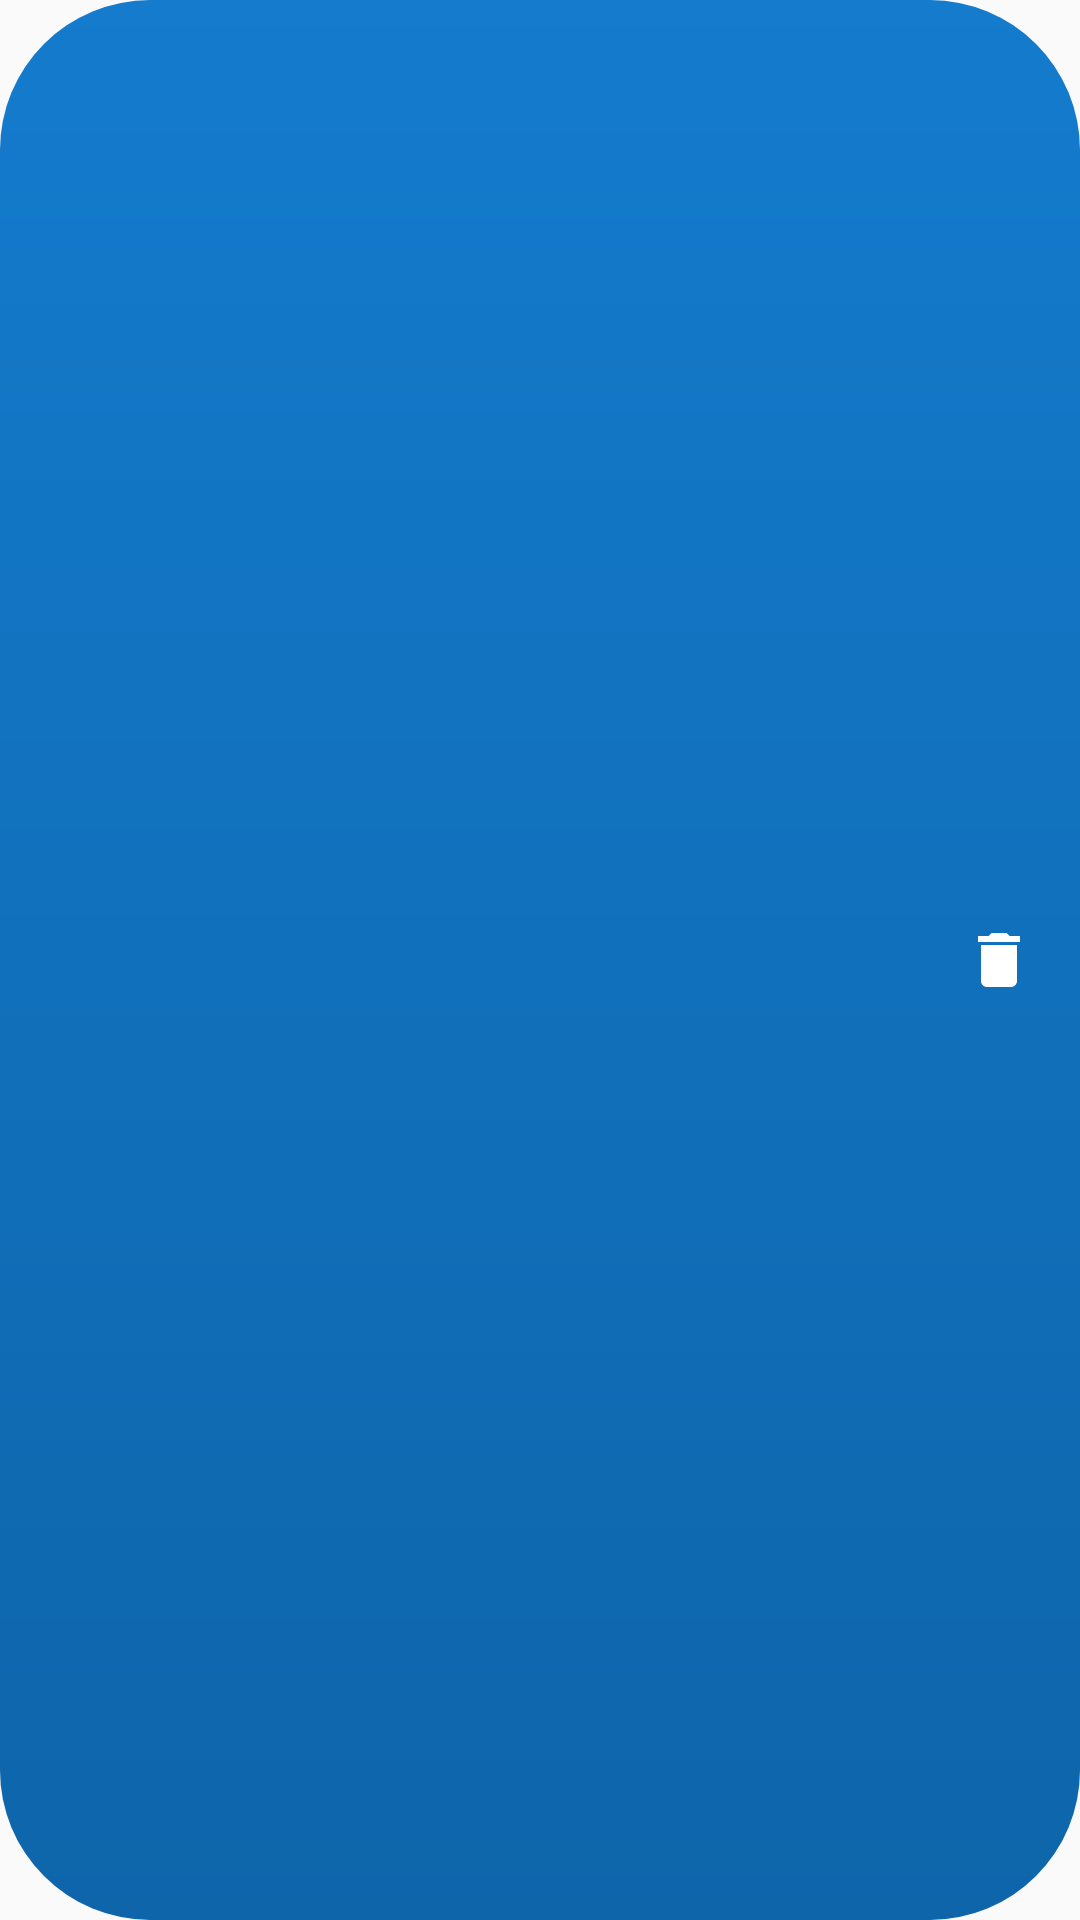

Layout XML and referenced resources for this Android screen:
<!-- AndroidManifest.xml: application theme AppTheme -->
<!-- res/layout/notifitem.xml -->
<?xml version="1.0" encoding="utf-8"?>
<LinearLayout android:id="@+id/lina"
    android:layout_width="match_parent"
    android:layout_height="50dp"
    android:layout_marginLeft="12dp"
    android:layout_marginTop="10dp"
    android:layout_marginRight="12dp"
    android:background="@drawable/textes_gradien_yellow"
    android:orientation="horizontal"
    android:radius="50dp"
    xmlns:android="http://schemas.android.com/apk/res/android">


        <TextView
            android:id="@+id/namer"
            android:layout_width="0dp"
            android:layout_height="wrap_content"
            android:layout_gravity="center_vertical"
            android:layout_marginStart="20dp"
            android:layout_weight="1"
            android:textAppearance="@style/TextAppearance.AppCompat.Body1"
            android:textColor="#FFFFFF"
            android:textSize="16sp"
            android:textStyle="bold" />

    <ImageView
        android:layout_width="24dp"
        android:layout_height="24dp"
        android:src="@drawable/del"
        android:layout_gravity="center_vertical"
        android:layout_marginEnd="15dp"
        android:tint="@color/white"/>

</LinearLayout>
<!-- resources referenced by this layout -->
<resources>
  <color name="white">#FFFFFF</color>
  <!-- drawable del (drawable) -->
  <vector xmlns:android="http://schemas.android.com/apk/res/android"
      android:width="20dp"
      android:height="20dp"
      android:viewportWidth="24"
      android:viewportHeight="24"
      android:tint="?attr/colorControlNormal">
    <path
        android:fillColor="@color/dark"
        android:pathData="M6,19c0,1.1 0.9,2 2,2h8c1.1,0 2,-0.9 2,-2V7H6v12zM19,4h-3.5l-1,-1h-5l-1,1H5v2h14V4z"/>
  </vector>
  <!-- drawable textes_gradien_yellow (drawable) -->
  <?xml version="1.0" encoding="utf-8"?>
  <shape xmlns:android="http://schemas.android.com/apk/res/android">
  
      <corners
          android:radius="50dp"/>
  
  
      <gradient
          android:angle="270"
          android:endColor="#0E65AA"
          android:startColor="#147BCD"
          android:type="linear" />
  </shape>
  <style name="AppTheme" parent="Theme.AppCompat.Light.NoActionBar">
          
          <item name="colorPrimary">@color/colorPrimary</item>
          <item name="colorPrimaryDark">@color/colorPrimaryDark</item>
          <item name="colorAccent">@color/blue</item>
      </style>
  <color name="dark">#000000</color>
  <color name="colorPrimary">#147BCD</color>
  <color name="colorPrimaryDark">#000000</color>
  <color name="blue">#147BCD</color>
</resources>
